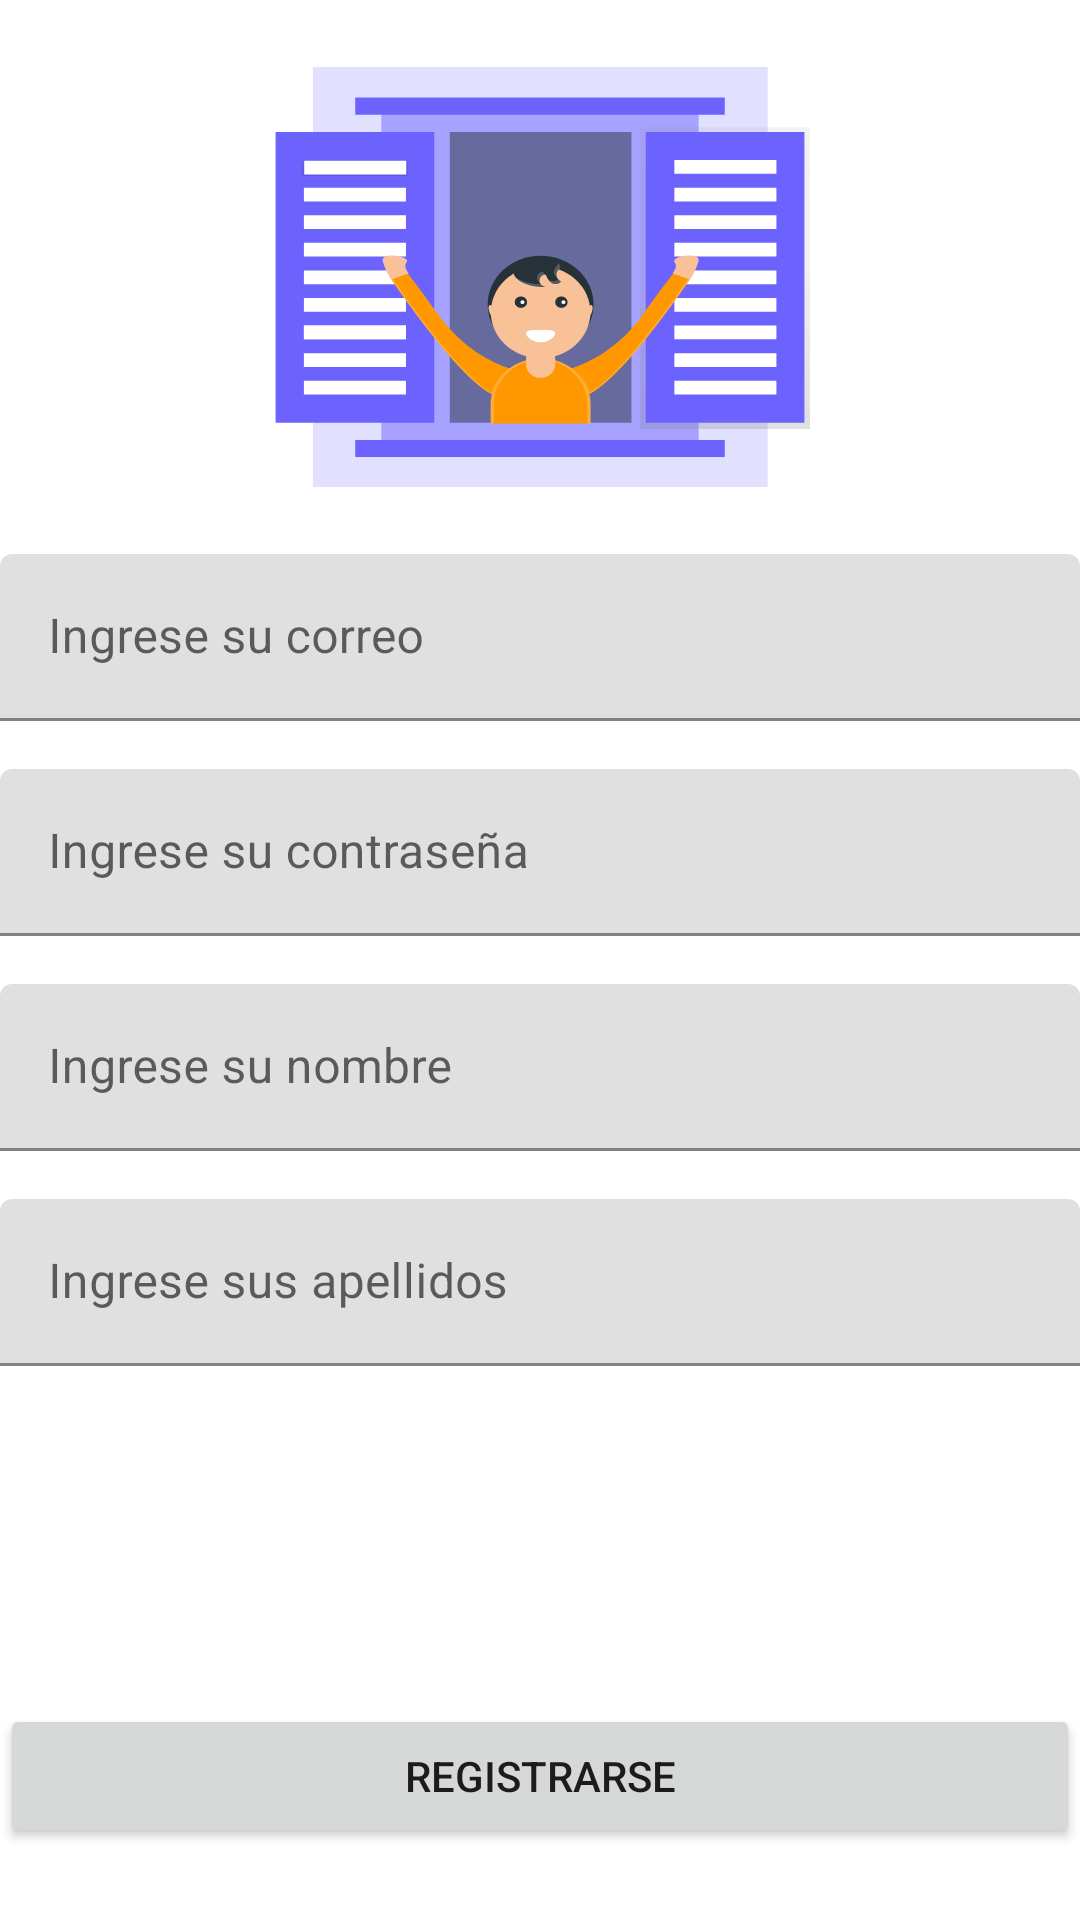

Write the Android layout XML for this screen, with the resource values it uses.
<!-- AndroidManifest.xml: application theme Theme.AppContactos -->
<!-- res/layout/registro_fragment.xml -->
<?xml version="1.0" encoding="utf-8"?>
<layout xmlns:android="http://schemas.android.com/apk/res/android"
    xmlns:app="http://schemas.android.com/apk/res-auto"
    xmlns:tools="http://schemas.android.com/tools">


    <androidx.constraintlayout.widget.ConstraintLayout
        android:layout_width="match_parent"
        android:layout_height="match_parent"
        android:layout_margin="@dimen/margin_8dp"
        tools:context=".ui.registro.RegistroFragment">

        <ImageView
            android:id="@+id/imageView3"
            android:layout_width="wrap_content"
            android:layout_height="wrap_content"
            app:layout_constraintBottom_toTopOf="@+id/mail_layout"
            app:layout_constraintEnd_toEndOf="parent"
            app:layout_constraintStart_toStartOf="parent"
            app:layout_constraintTop_toTopOf="parent"
            app:srcCompat="@drawable/ic_undraw_welcome_3gvl" />

        <com.google.android.material.textfield.TextInputLayout
            android:id="@+id/mail_layout"
            android:layout_width="0dp"
            android:layout_height="wrap_content"
            android:layout_marginBottom="16dp"
            app:layout_constraintBottom_toTopOf="@+id/pass_layout"
            app:layout_constraintEnd_toEndOf="parent"
            app:layout_constraintStart_toStartOf="parent"
            app:layout_constraintTop_toTopOf="parent"
            app:layout_constraintVertical_chainStyle="packed">

            <com.google.android.material.textfield.TextInputEditText
                android:id="@+id/registro_mail"
                android:layout_width="match_parent"
                android:layout_height="wrap_content"
                android:hint="@string/login_mail"
                android:inputType="textEmailAddress" />
        </com.google.android.material.textfield.TextInputLayout>

        <com.google.android.material.textfield.TextInputLayout
            android:id="@+id/pass_layout"
            android:layout_width="0dp"
            android:layout_height="wrap_content"
            android:layout_marginBottom="16dp"
            app:layout_constraintBottom_toTopOf="@+id/nombres_layout"
            app:layout_constraintEnd_toEndOf="parent"
            app:layout_constraintStart_toStartOf="parent"
            app:layout_constraintTop_toBottomOf="@+id/mail_layout">

            <com.google.android.material.textfield.TextInputEditText
                android:id="@+id/registro_pass"
                android:layout_width="match_parent"
                android:layout_height="wrap_content"
                android:hint="@string/password_login"
                android:inputType="textPassword" />
        </com.google.android.material.textfield.TextInputLayout>

        <com.google.android.material.textfield.TextInputLayout
            android:id="@+id/nombres_layout"
            android:layout_width="0dp"
            android:layout_height="wrap_content"
            android:layout_marginBottom="16dp"
            app:layout_constraintBottom_toTopOf="@+id/apellidos_layout"
            app:layout_constraintEnd_toEndOf="parent"
            app:layout_constraintStart_toStartOf="parent"
            app:layout_constraintTop_toBottomOf="@+id/pass_layout">

            <com.google.android.material.textfield.TextInputEditText
                android:id="@+id/registro_nombres"
                android:layout_width="match_parent"
                android:layout_height="wrap_content"
                android:hint="@string/registro_nombre"
                android:inputType="text" />
        </com.google.android.material.textfield.TextInputLayout>

        <com.google.android.material.textfield.TextInputLayout
            android:id="@+id/apellidos_layout"
            android:layout_width="0dp"
            android:layout_height="wrap_content"
            app:layout_constraintBottom_toBottomOf="parent"
            app:layout_constraintEnd_toEndOf="parent"
            app:layout_constraintStart_toStartOf="parent"
            app:layout_constraintTop_toBottomOf="@+id/nombres_layout">

            <com.google.android.material.textfield.TextInputEditText
                android:id="@+id/registro_apellidos"
                android:layout_width="match_parent"
                android:layout_height="wrap_content"
                android:hint="@string/registro_apellido"
                android:inputType="text" />

        </com.google.android.material.textfield.TextInputLayout>

        <Button
            android:id="@+id/boton_registro"
            android:layout_width="0dp"
            android:layout_height="wrap_content"
            android:layout_marginBottom="24dp"
            android:layout_weight="1"
            android:text="@string/registrarse_btn_text"
            app:layout_constraintBottom_toBottomOf="parent"
            app:layout_constraintEnd_toEndOf="parent"
            app:layout_constraintStart_toStartOf="parent" />


    </androidx.constraintlayout.widget.ConstraintLayout>
</layout>
<!-- resources referenced by this layout -->
<resources>
  <dimen name="margin_8dp">8dp</dimen>
  <!-- drawable ic_undraw_welcome_3gvl: vector/xml drawable (drawable, 11077 chars, omitted) -->
  <string name="login_mail">Ingrese su correo</string>
  <string name="password_login">Ingrese su contraseña</string>
  <string name="registrarse_btn_text">Registrarse</string>
  <string name="registro_apellido">Ingrese sus apellidos</string>
  <string name="registro_nombre">Ingrese su nombre</string>
  <style name="Theme.AppContactos" parent="Theme.MaterialComponents.DayNight.DarkActionBar">
          
          <item name="colorPrimary">@color/purple_500</item>
          <item name="colorPrimaryVariant">@color/purple_700</item>
          <item name="colorOnPrimary">@color/white</item>
          
          <item name="colorSecondary">@color/teal_200</item>
          <item name="colorSecondaryVariant">@color/teal_700</item>
          <item name="colorOnSecondary">@color/black</item>
          
          <item name="android:statusBarColor" tools:targetApi="l">?attr/colorPrimaryVariant</item>
          
      </style>
  <!-- not gathered from this repository: default colours our renderer supplied (Android Studio template values) -->
  <color name="purple_500">#FF6200EE</color>
  <color name="purple_700">#FF3700B3</color>
  <color name="teal_200">#FF03DAC5</color>
  <color name="teal_700">#FF018786</color>
  <color name="black">#FF000000</color>
  <color name="white">#FFFFFFFF</color>
</resources>
